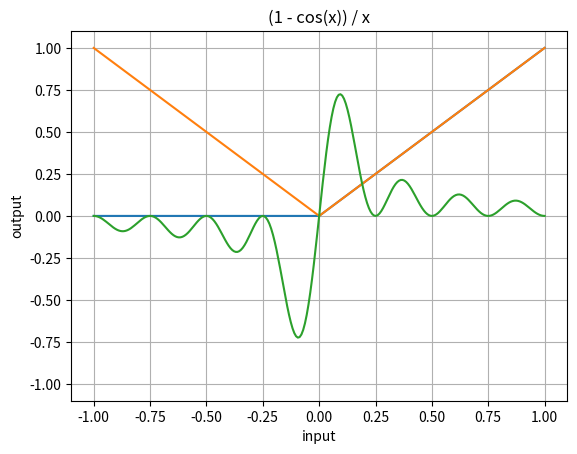

Recreate this plot in Python.
import numpy as np
import matplotlib.pyplot as p


def plot(curve, title):
    x = np.linspace(-1, 1, len(curve))

    p.grid()
    p.title(title)
    p.xlabel("input")
    p.ylabel("output")
    p.ylim(-1.1, 1.1)
    p.plot(x, curve)
    p.show()


def some_curve(cycle, size=255):
    curve = np.empty(size)

    size_sub_1 = size - 1
    cycle_pi = 4 * cycle * np.pi
    for i in range(size):
        x = (i / size_sub_1 - 0.5) * cycle_pi
        curve[i] = 0 if x == 0 else (1 - np.cos(x)) / x

    return curve


plot([0, 0, 1], "Half-Wave Rectification")
plot([1, 0, 1], "Full-Wave Rectification")
plot(some_curve(4), "(1 - cos(x)) / x")
